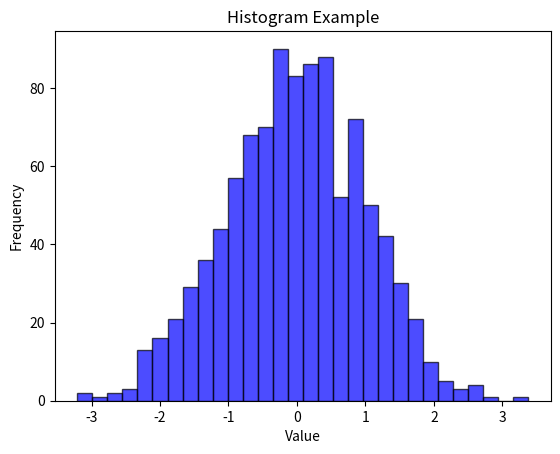

Recreate this plot in Python.
#!/usr/bin/env python
# coding: utf-8

# In[1]:


import matplotlib.pyplot as plt
import numpy as np

# Sample data
data = np.random.normal(0, 1, 1000)  # Generate 1000 random numbers from a normal distribution

# Create the histogram
plt.hist(data, bins=30, color='blue', edgecolor='black', alpha=0.7)

# Add labels and title
plt.title('Histogram Example')
plt.xlabel('Value')
plt.ylabel('Frequency')

# Show the plot
plt.show()


# In[ ]:




